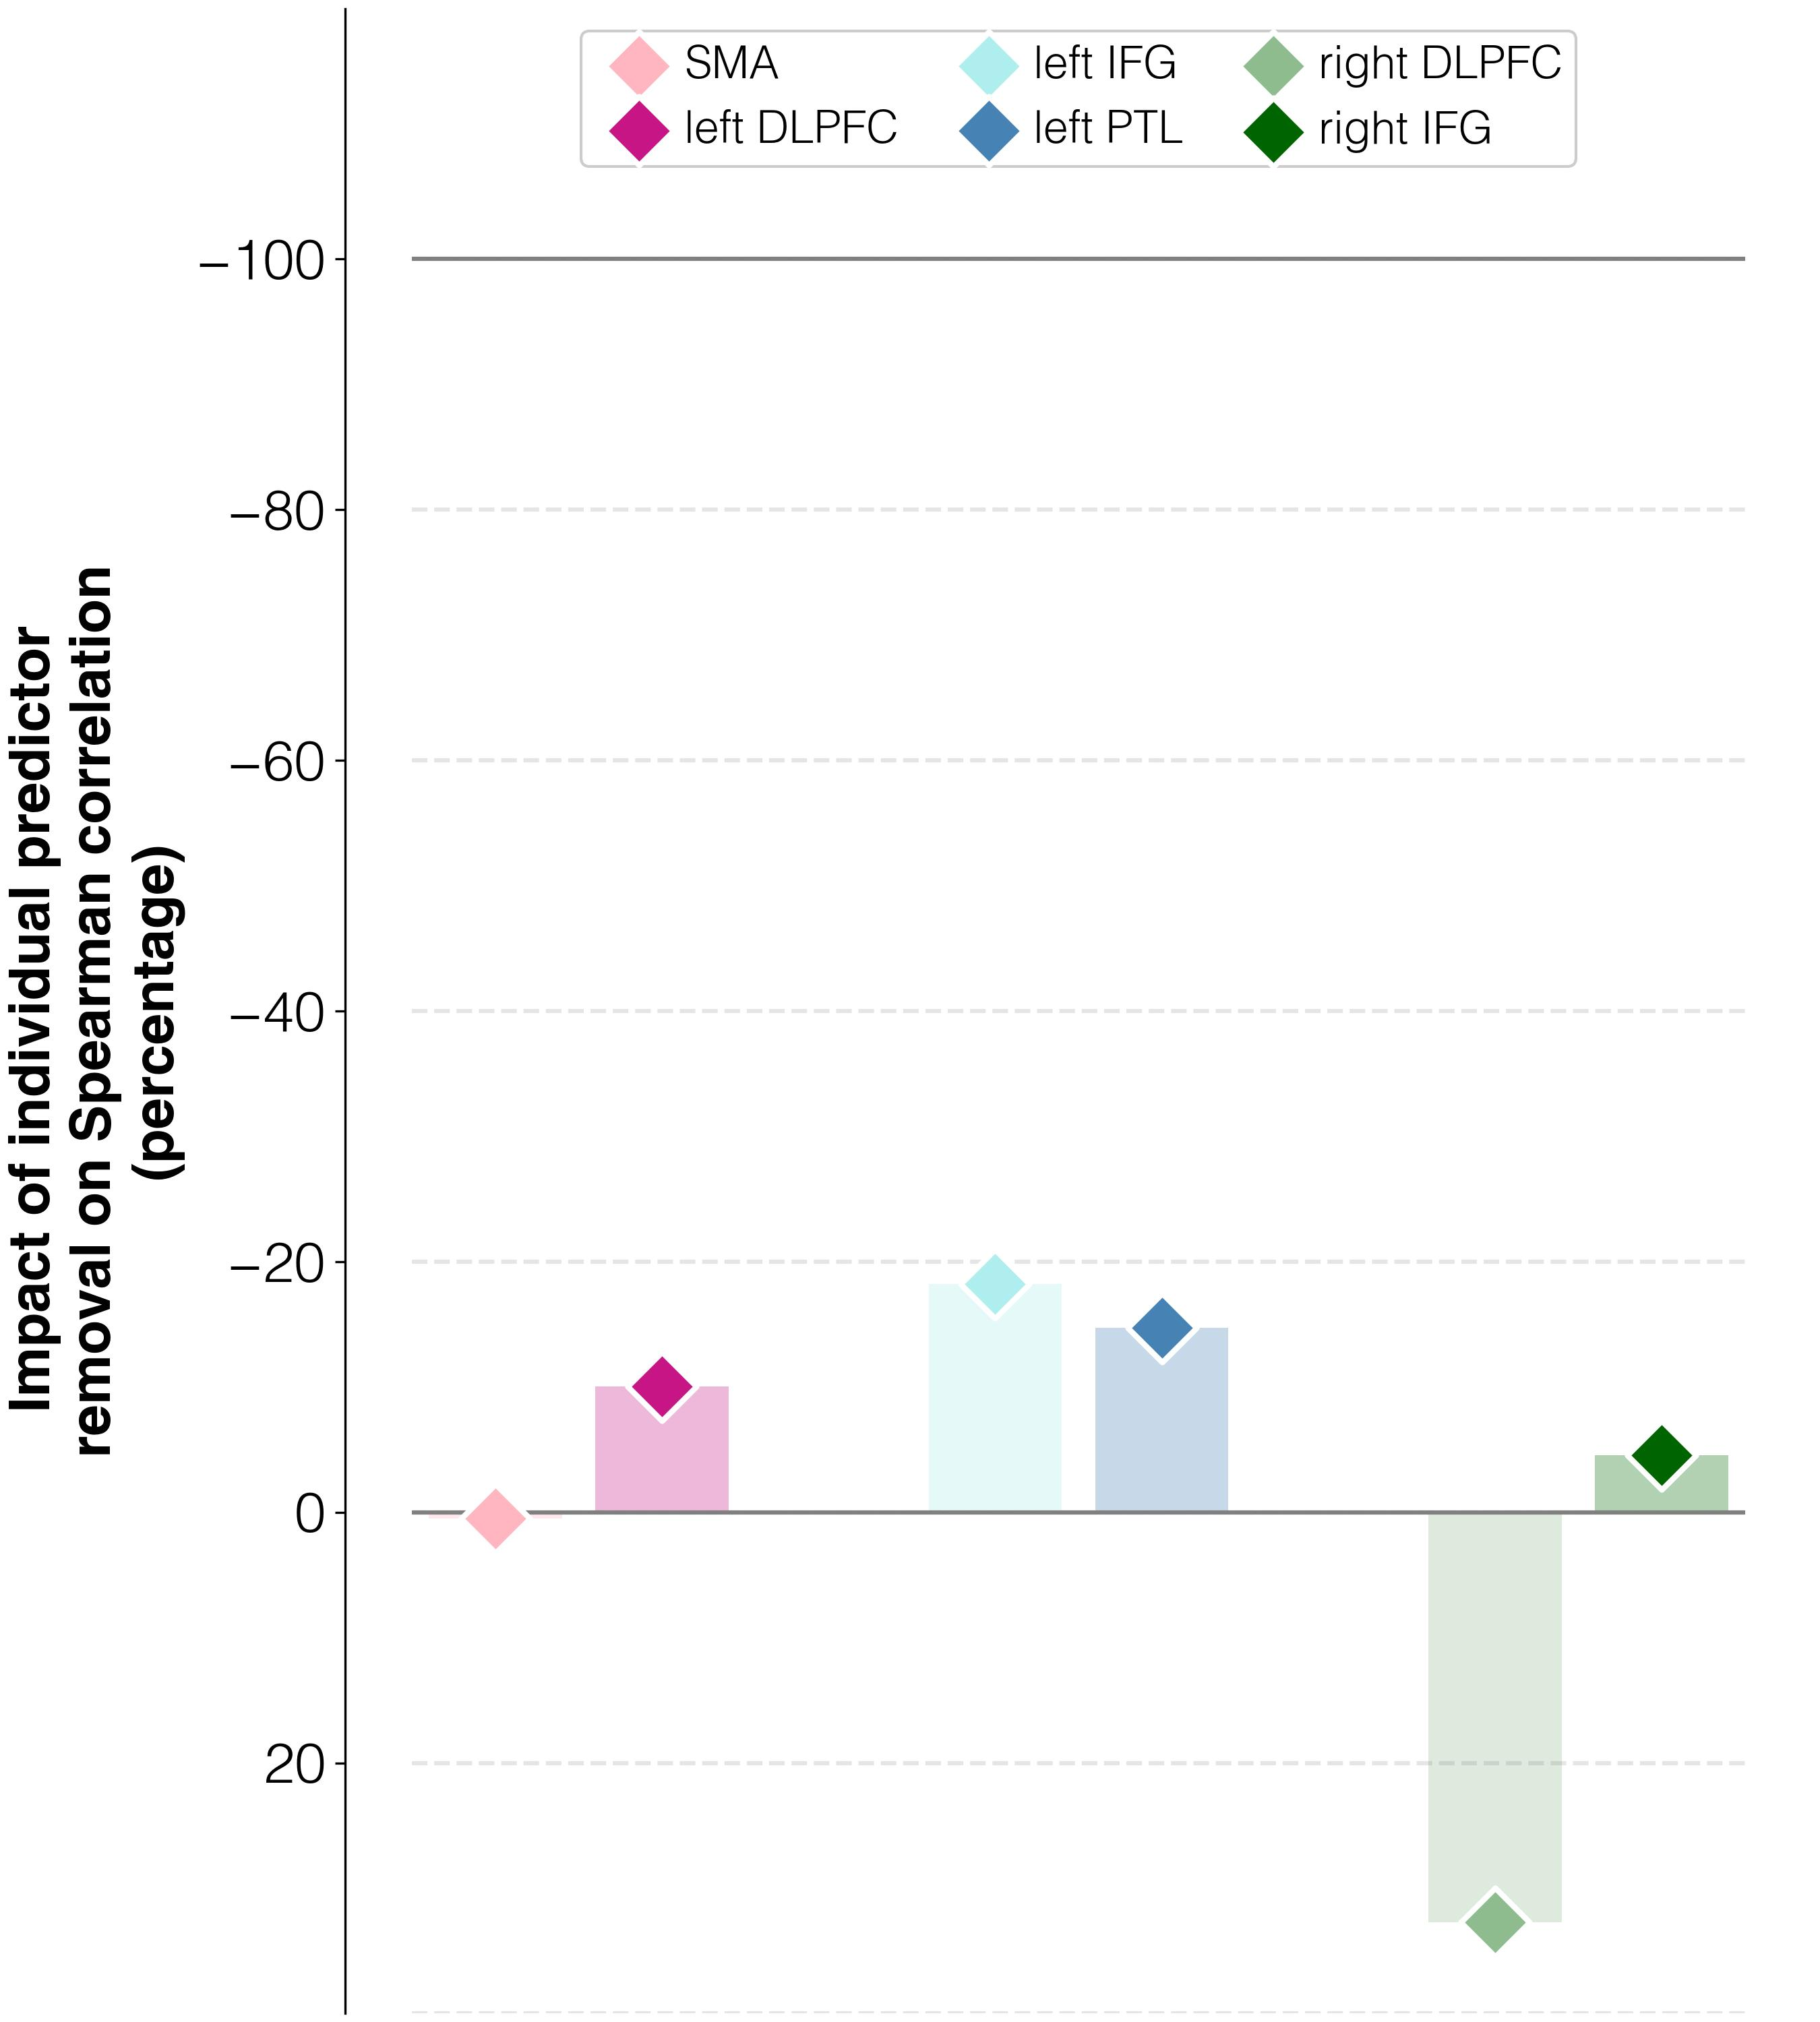

Data behind this chart, as committed beside it:
target	predictor	ablation_impact (percent)	ablation_rho	weight	FDR_p	raw_p
abilities T3	activations T2 w/o L_SMA_T2	0.5	-0.169	0.00046	0.03993	0.028
abilities T3	activations T2 w/o L_DLPFC_T2	-10.0	-0.152	0.00037	0.07826	0.062
abilities T3	activations T2 w/o L_IFGorb_T2	-18.2	-0.138	0.00059	0.07826	0.062
abilities T3	activations T2 w/o L_PTL_T2	-14.7	-0.144	0.00038	0.07169	0.054
abilities T3	activations T2 w/o R_DLPFC_T2	32.7	-0.224	0.00054	0.03487	0.024
abilities T3	activations T2 w/o R_IFGorb_T2	-4.5	-0.161	0.00023	0.1564	0.132
